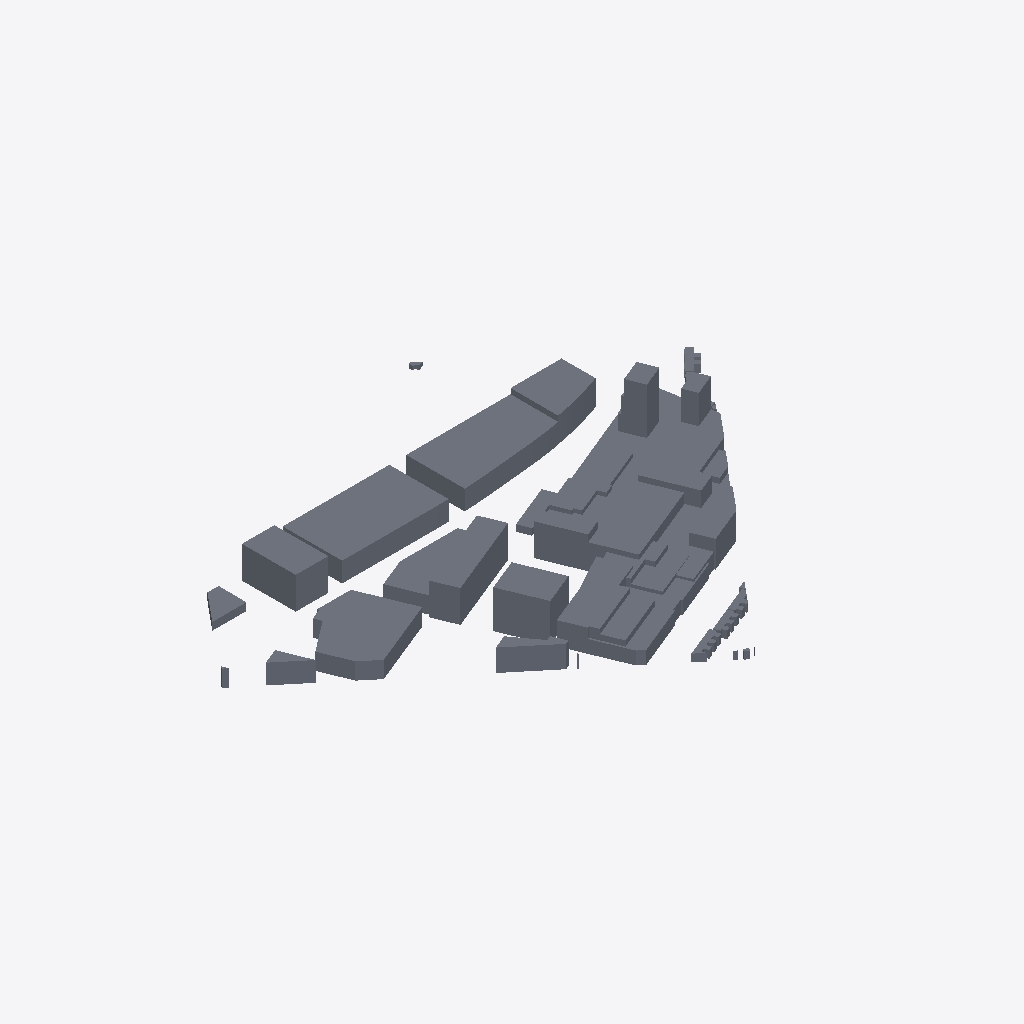
Isometric view of an IFC building model (IFC-SPF (STEP), schema IFC2X3, length unit metre), seen from the south-west, elements coloured by IFC class (only those large enough to see are counted): 43 slabs (grey).
Extent 690.5 m × 559.4 m × 94.0 m (x, y, z). Storeys (1): Storey at 0.00 m. Elements (74): 73 IfcSlab, 1 IfcBuildingElementProxy.

HEADER;
FILE_DESCRIPTION(('ViewDefinition [CoordinationView_V2.0]'),'2;1');
FILE_NAME('3D-omgeving.nl-DSO-Maatvoering.ifc','2025-12-18T11:10:49',('3D-omgeving.nl'),('On-Track B.V.'),'3D-omgeving.nl','OnTrack - 3Domgeving - 1.1.0','none');
FILE_SCHEMA(('IFC2X3'));
ENDSEC;
DATA;
#20=IFCPROJECT('3Qwc4_3ibDeQOhyWKfzmy0',#5,'3D-omgeving.nl-DSO-Maatvoering.ifc',$,$,$,$,(#11),#19);
#26=IFCSITE('3SUi_ncw92oOgVP07gUzRH',#5,'Site',$,$,#25,$,$,.ELEMENT.,$,$,$,$,$);
#32=IFCBUILDING('0zV7C_DYH2MBvlSO81dhqe',#5,'Building',$,$,#31,$,$,.ELEMENT.,$,$,$);
#38=IFCBUILDINGSTOREY('0mFdmjiiD4a8dKvb2eDaCs',#5,'Storey',$,$,#37,$,$,.ELEMENT.,0.0);
#2996=IFCSLAB('0p6bpuWBb1_xgMas$6mSkG',#5,'NL.IMRO.0772.MP5389872977-00',$,$,#2938,#2995,$,.NOTDEFINED.);
#4714=IFCSLAB('19XdILpy1FMfDuiuyIbx2M',#5,'NL.IMRO.0772.MP40384267516-00',$,$,#4695,#4713,$,.NOTDEFINED.);
#4565=IFCSLAB('12yLlNwcDBb9lPN4EO0NN_',#5,'NL.IMRO.0772.MP6389092892-00',$,$,#4246,#4564,$,.NOTDEFINED.);
#4881=IFCSLAB('2cdTNs5S58a9t9SY3kA5Na',#5,'NL.IMRO.0772.MP10386346732-00',$,$,#4850,#4880,$,.NOTDEFINED.);
#4642=IFCSLAB('2sJ8SlTi920hrnsAC07BAO',#5,'NL.IMRO.0772.MP3391865514-00',$,$,#4616,#4641,$,.NOTDEFINED.);
#4799=IFCSLAB('0FXIXk0u98$9$qjpDvcyei',#5,'NL.IMRO.0772.MP1458663281-00',$,$,#4772,#4798,$,.NOTDEFINED.);
#4095=IFCSLAB('0jPuSXBKvDEAnLjmiHBmfn',#5,'NL.IMRO.0772.MP78384270633-00',$,$,#4076,#4094,$,.NOTDEFINED.);
#4230=IFCSLAB('0URTaRmsr7Ze4Sr0Uu$dMF',#5,'NL.IMRO.0772.MP3458663288-00',$,$,#4111,#4229,$,.NOTDEFINED.);
#3352=IFCSLAB('2UXcttqw5ALgctHacy05BH',#5,'NL.IMRO.0772.MP2579346820-00',$,$,#3300,#3351,$,.NOTDEFINED.);
#4679=IFCSLAB('33n62t8ur8PPr2hfWKD9_A',#5,'NL.IMRO.0772.MP3389971300-00',$,$,#4658,#4678,$,.NOTDEFINED.);
#3110=IFCSLAB('2DE1GafQr6_AKrJtLE_dgt',#5,'NL.IMRO.0772.MP2553988327-00',$,$,#3079,#3109,$,.NOTDEFINED.);
#3448=IFCSLAB('2dw0R_WT9F08aO9MvFPgm8',#5,'NL.IMRO.0772.MP7385479789-00',$,$,#3430,#3447,$,.NOTDEFINED.);
#4834=IFCSLAB('0krkB1i$X4rvhDDeZoEzoZ',#5,'NL.IMRO.0772.MP66384270477-00',$,$,#4815,#4833,$,.NOTDEFINED.);
#2629=IFCSLAB('0wyy2SucT6Bw3uyX1GfI4r',#5,'NL.IMRO.0772.MP27545833252-00',$,$,#2613,#2628,$,.NOTDEFINED.);
#1847=IFCSLAB('0xEuv9A9D8Kx1cLKsmQ262',#5,'NL.IMRO.0772.MP11545833111-00',$,$,#1830,#1846,$,.NOTDEFINED.);
#3655=IFCSLAB('3Qj$Yz7Aj3w8c6CghB7YTe',#5,'NL.IMRO.0772.MP8386346639-00',$,$,#3527,#3654,$,.NOTDEFINED.);
#1917=IFCSLAB('1lrcet5$58j8N6IiRUU9pt',#5,'NL.IMRO.0772.MP11385479800-00',$,$,#1895,#1916,$,.NOTDEFINED.);
#2016=IFCSLAB('2p5E18KH5BO8vkKOt$DAb_',#5,'NL.IMRO.0772.MP40530978625-00',$,$,#1998,#2015,$,.NOTDEFINED.);
#3787=IFCSLAB('3fKrmQi_rCaeRBKJtxzyUa',#5,'NL.IMRO.0772.MP3554816596-00',$,$,#3671,#3786,$,.NOTDEFINED.);
#3480=IFCSLAB('3T8zPwdbj94PYA380cEVXw',#5,'NL.IMRO.0772.MP1554816589-00',$,$,#3464,#3479,$,.NOTDEFINED.);
#4916=IFCSLAB('02SRkYDHX7Nw7lyRSCIEAz',#5,'NL.IMRO.0772.MP7391860021-00',$,$,#4897,#4915,$,.NOTDEFINED.);
#1712=IFCSLAB('0OrltjzkD66RAc9BRDPHb6',#5,'NL.IMRO.0772.MP13545833157-00',$,$,#1696,#1711,$,.NOTDEFINED.);
#2150=IFCSLAB('38XRjbSPr4O9LtMuLg_yRW',#5,'NL.IMRO.0772.MP7545833042-00',$,$,#2132,#2149,$,.NOTDEFINED.);
#4980=IFCSLAB('39zr1P_GL8OwGvLEXyBfzC',#5,'NL.IMRO.0772.MP36384266604-00',$,$,#4963,#4979,$,.NOTDEFINED.);
#3030=IFCSLAB('119c0fNbL94vCRyjx40US$',#5,'NL.IMRO.0772.MP5545833036-00',$,$,#3012,#3029,$,.NOTDEFINED.);
#3414=IFCSLAB('2_VD6qKKr5rhG0OBdWG4Du',#5,'NL.IMRO.0772.MP34384266549-00',$,$,#3398,#3413,$,.NOTDEFINED.);
#2467=IFCSLAB('2ZK6IFmCzBvxg_s4XnWhCN',#5,'NL.IMRO.0772.MP9545833047-00',$,$,#2451,#2466,$,.NOTDEFINED.);
#2565=IFCSLAB('053OaLv35DMALFedKyv6Ae',#5,'NL.IMRO.0772.MP3545833026-00',$,$,#2548,#2564,$,.NOTDEFINED.);
#2434=IFCSLAB('0RBF02IJPEneyqnsbmXlXa',#5,'NL.IMRO.0772.MP23247677180-00',$,$,#2384,#2433,$,.NOTDEFINED.);
#1950=IFCSLAB('066Mg91i1CPO9HfQY72HRX',#5,'NL.IMRO.0772.MP54530979354-00',$,$,#1933,#1949,$,.NOTDEFINED.);
#4756=IFCSLAB('0V_L05eFr3AuvsxzLTYAYG',#5,'NL.IMRO.0772.MP38384267478-00',$,$,#4730,#4755,$,.NOTDEFINED.);
#2367=IFCSLAB('3PfundsKTEChMNgxbe9$fF',#5,'NL.IMRO.0772.MP25247677189-00',$,$,#2321,#2366,$,.NOTDEFINED.);
#4005=IFCSLAB('0$bFjqFpT62xLCKKEQ1Xax',#5,'NL.IMRO.0772.MP77530980561-00',$,$,#3965,#4004,$,.NOTDEFINED.);
#1616=IFCSLAB('3BHAwGkrzBHP9cxxxRULC_',#5,'NL.IMRO.0772.MP137247678481-00',$,$,#1569,#1615,$,.NOTDEFINED.);
#2239=IFCSLAB('14SGwWvVz1cAe9pp$HzUPr',#5,'NL.IMRO.0772.MP27247677198-00',$,$,#2200,#2238,$,.NOTDEFINED.);
#4947=IFCSLAB('1GvdOOU9v32v9e5TGnLDm2',#5,'NL.IMRO.0772.MP6405429356-00',$,$,#4932,#4946,$,.NOTDEFINED.);
#2302=IFCSLAB('154eptGT5CFAVlHlmmduqd',#5,'NL.IMRO.0772.MP41247677255-00',$,$,#2256,#2301,$,.NOTDEFINED.);
#2692=IFCSLAB('0nSHKzFab9jgdFXzf2uk2K',#5,'NL.IMRO.0772.MP25545833239-00',$,$,#2676,#2691,$,.NOTDEFINED.);
#4599=IFCSLAB('0i934rWWT9GBlCc5eXP1TB',#5,'NL.IMRO.0772.MP88496770035-00',$,$,#4581,#4598,$,.NOTDEFINED.);
#2786=IFCSLAB('1HRid9S498qRd4Ou2I_vCG',#5,'NL.IMRO.0772.MP23545833223-00',$,$,#2770,#2785,$,.NOTDEFINED.);
#1679=IFCSLAB('2YF3LxvYn2882JXmRGKTrB',#5,'NL.IMRO.0772.MP135247678472-00',$,$,#1633,#1678,$,.NOTDEFINED.);
#2183=IFCSLAB('0Coxb38vH829qLSWXzb10J',#5,'NL.IMRO.0772.MP29247677205-00',$,$,#2165,#2182,$,.NOTDEFINED.);
#3949=IFCSLAB('2KhnF4$CX3VhAsVPjgbiCe',#5,'NL.IMRO.0772.MP76384270515-00',$,$,#3934,#3948,$,.NOTDEFINED.);
ENDSEC;
